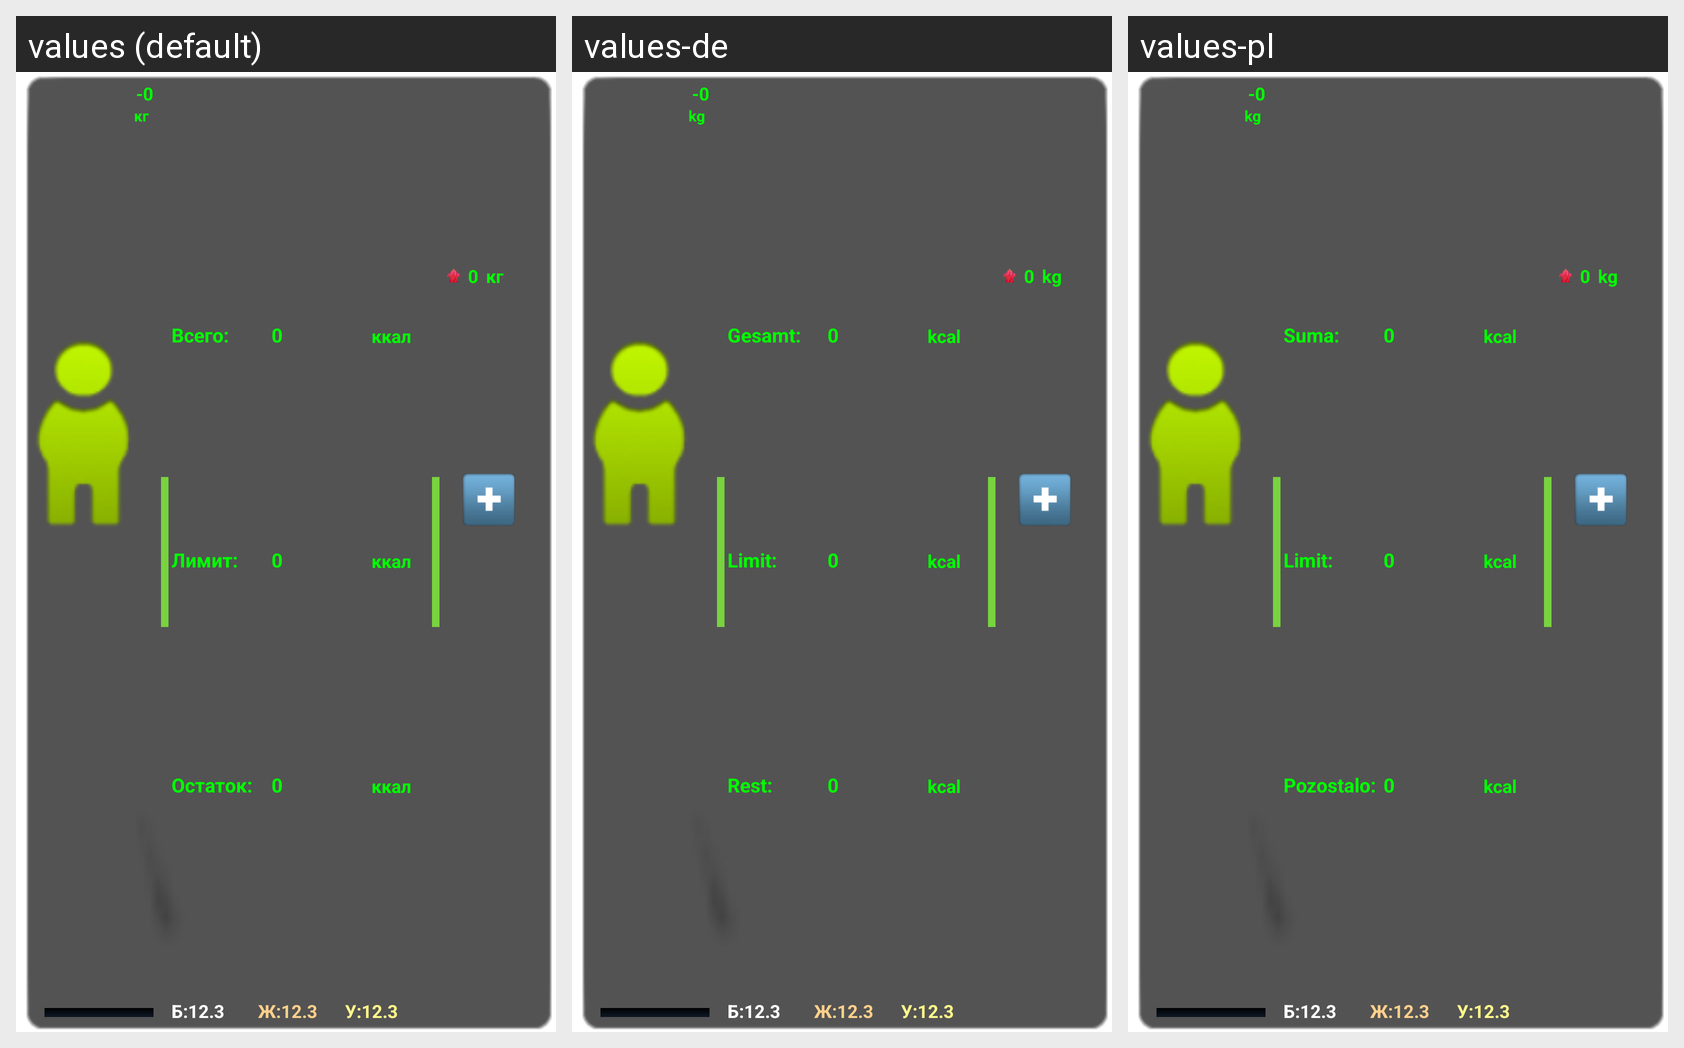

The Android screen above is rendered under several locales of the same app. Produce the string resources it draws, with the default and per-locale values.
Android screen res/layout/widjet56.xml rendered under 3 locales, left to right: values (default), values-de, values-pl. Device: Nexus 5 (rendered at 1080×1920; each locale shown at half size, 540×960, under a caption strip naming it); theme Theme.MaterialComponents.DayNight.NoActionBar.
Strings drawn on this screen, with the default value and each locale's value (text and hints the layout hard-codes, and strings that could not be matched under every locale, appear in the picture but are not listed):

kgram
  values: кг
  values-de: kg
  values-pl: kg

total
  values: Всего:
  values-de: Gesamt:
  values-pl: Suma:

kcal
  values: ккал
  values-de: kcal
  values-pl: kcal

limit
  values: Лимит:
  values-de: Limit:
  values-pl: Limit:

surplus
  values: Остаток:
  values-de: Rest:
  values-pl: Pozostalo:
